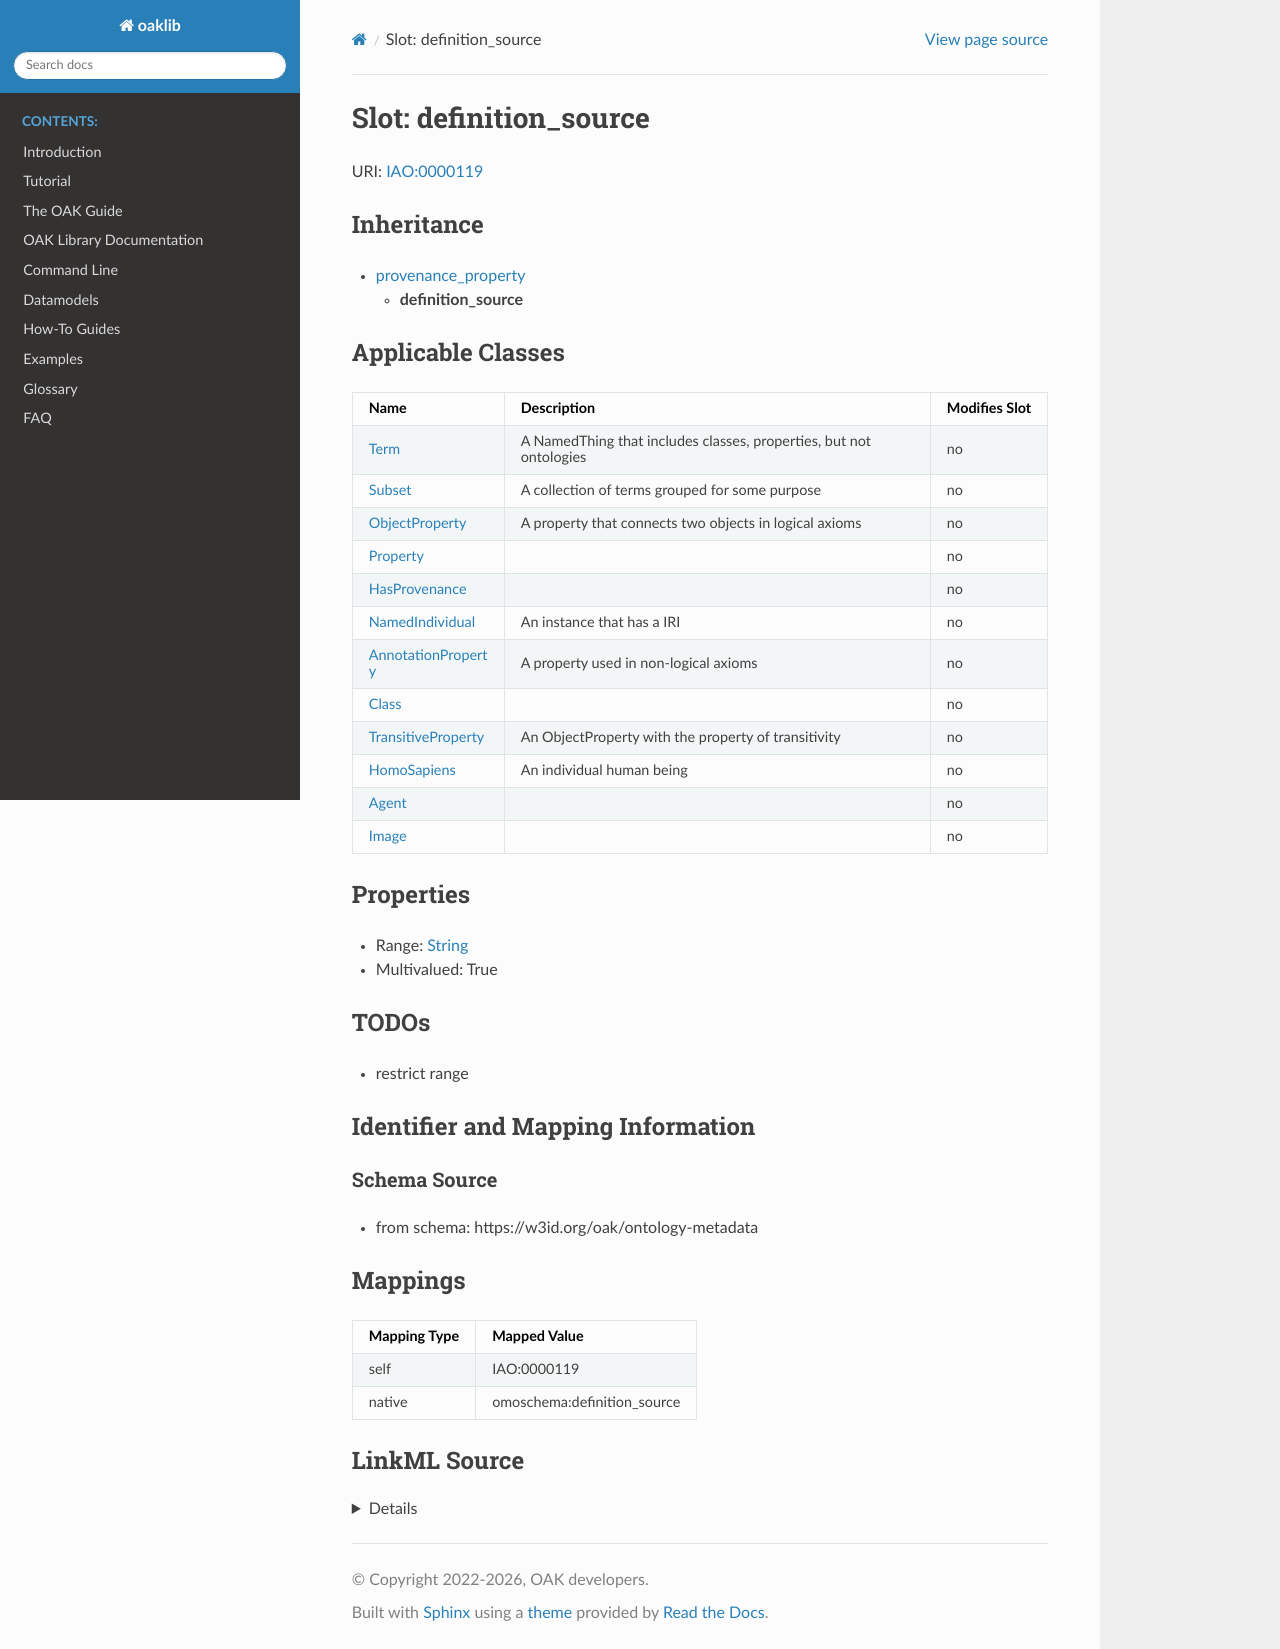

repository: INCATools/ontology-access-kit · page: datamodels/ontology-metadata/definition_source.html · generator: sphinx



# Slot: definition_source



URI: [IAO:0000119](http://purl.obolibrary.org/obo/IAO_0000119)




## Inheritance

* [provenance_property](provenance_property.md)
    * **definition_source**






## Applicable Classes

| Name | Description | Modifies Slot |
| --- | --- | --- |
| [Class](Class.md) |  |  no  |
| [HomoSapiens](HomoSapiens.md) | An individual human being |  no  |
| [Agent](Agent.md) |  |  no  |
| [Property](Property.md) |  |  no  |
| [AnnotationProperty](AnnotationProperty.md) | A property used in non-logical axioms |  no  |
| [NamedIndividual](NamedIndividual.md) | An instance that has a IRI |  no  |
| [Image](Image.md) |  |  no  |
| [Term](Term.md) | A NamedThing that includes classes, properties, but not ontologies |  no  |
| [HasProvenance](HasProvenance.md) |  |  no  |
| [Subset](Subset.md) | A collection of terms grouped for some purpose |  no  |
| [TransitiveProperty](TransitiveProperty.md) | An ObjectProperty with the property of transitivity |  no  |
| [ObjectProperty](ObjectProperty.md) | A property that connects two objects in logical axioms |  no  |







## Properties

* Range: [String](String.md)

* Multivalued: True





## TODOs

* restrict range

## Identifier and Mapping Information







### Schema Source


* from schema: https://w3id.org/oak/ontology-metadata




## Mappings

| Mapping Type | Mapped Value |
| ---  | ---  |
| self | IAO:0000119 |
| native | omoschema:definition_source |




## LinkML Source

<details>
```yaml
name: definition_source
todos:
- restrict range
in_subset:
- obi permitted profile
from_schema: https://w3id.org/oak/ontology-metadata
rank: 1000
is_a: provenance_property
slot_uri: IAO:0000119
alias: definition_source
domain_of:
- HasProvenance
range: string
multivalued: true

```
</details>
